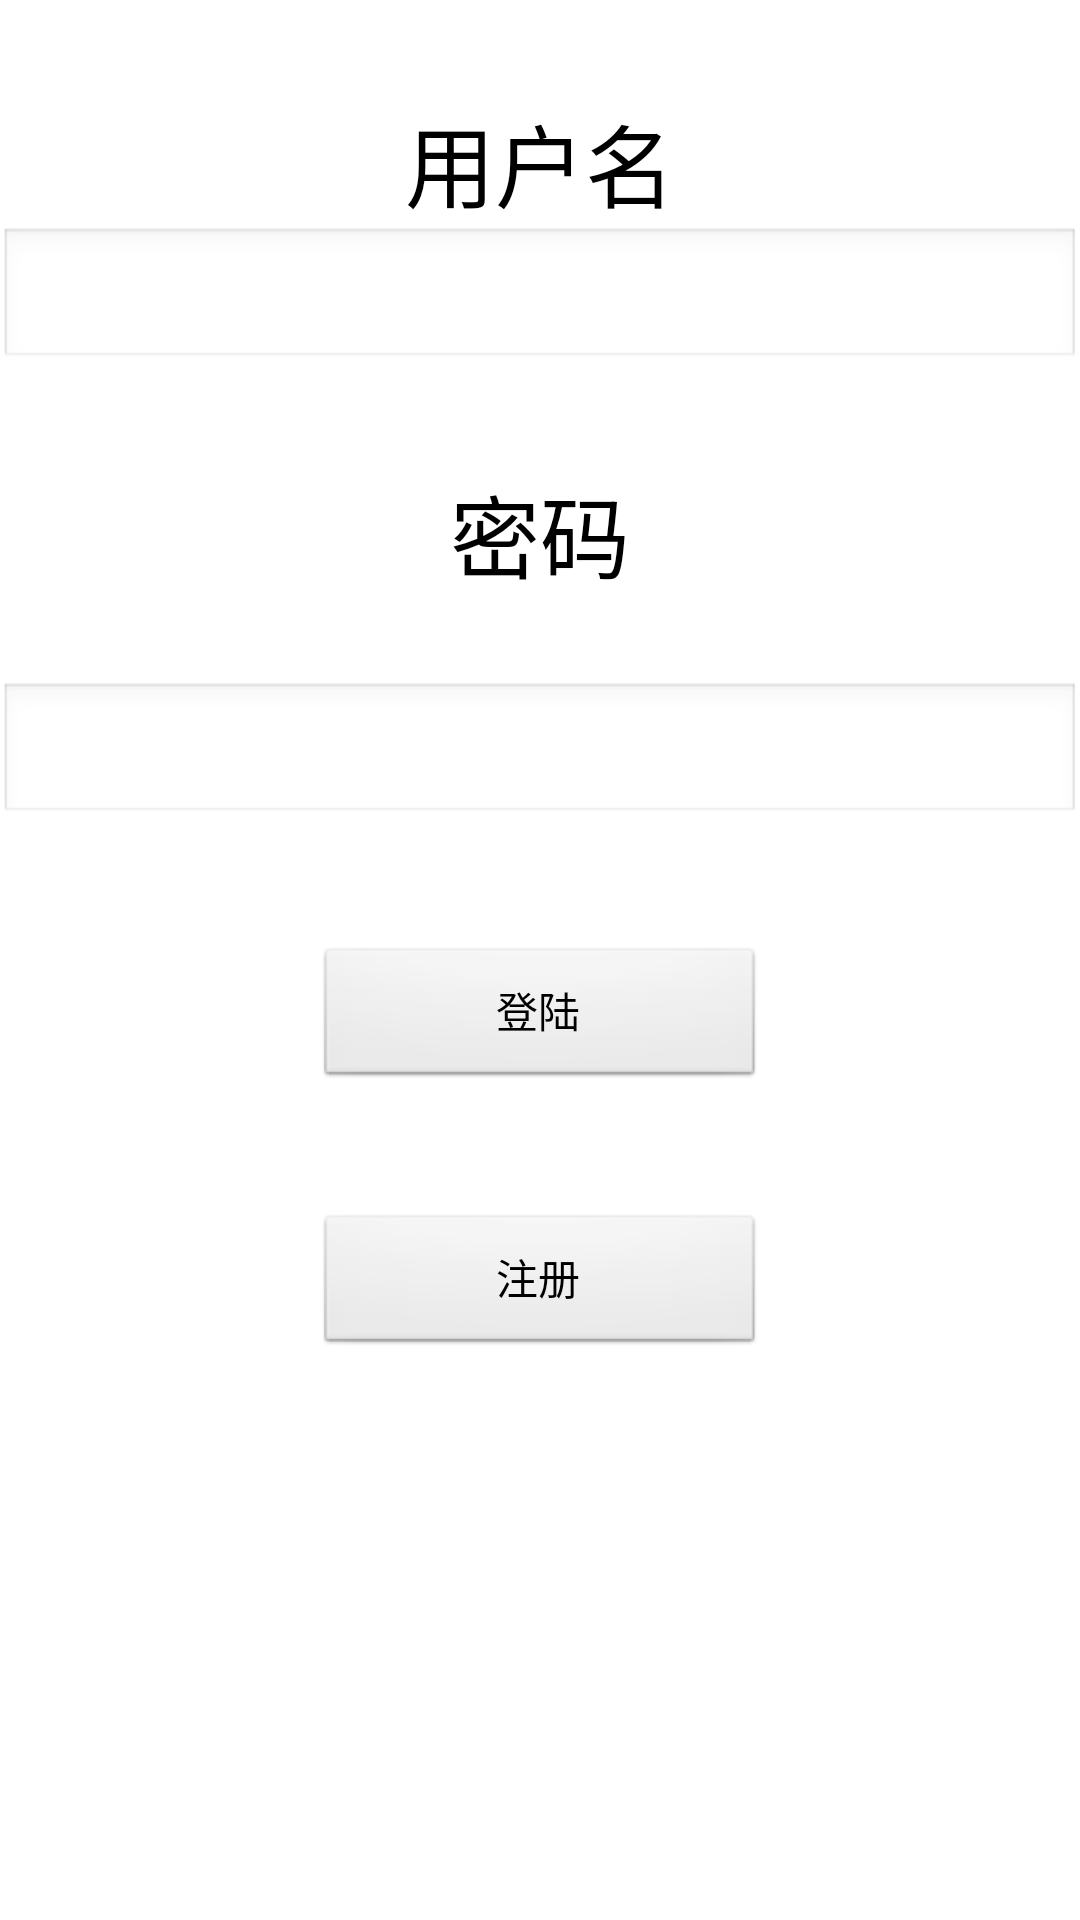

Write the Android layout XML for this screen, with the resource values it uses.
<!-- AndroidManifest.xml: application theme AppTheme -->
<!-- res/layout/activity_login.xml -->
<RelativeLayout xmlns:android="http://schemas.android.com/apk/res/android"
    xmlns:tools="http://schemas.android.com/tools" android:layout_width="match_parent"
    android:layout_height="match_parent" android:paddingLeft="@dimen/activity_horizontal_margin"
    android:paddingRight="@dimen/activity_horizontal_margin"
    android:paddingTop="@dimen/activity_vertical_margin"
    android:paddingBottom="@dimen/activity_vertical_margin"
    tools:context="cn.edu.sjtu.jicapstone.bloodpressure.LoginActivity">

    <TextView android:text="用户名" android:layout_width="wrap_content"
        android:layout_height="wrap_content"
        android:id="@+id/nameTextView"
        android:textSize="30dp"
        android:layout_alignParentTop="true"
        android:layout_centerHorizontal="true"
        android:layout_marginTop="32dp"
        android:textColor="#ff000000"
        android:layout_gravity="center_horizontal" />

    <EditText
        android:layout_width="match_parent"
        android:layout_height="wrap_content"
        android:id="@+id/nameText"
        android:width="300dp"
        android:layout_below="@+id/nameTextView"
        android:layout_centerHorizontal="true"
        android:imeOptions="actionDone"
        android:singleLine="true"
        android:textColor="#ff000000" />

    <TextView
        android:layout_width="wrap_content"
        android:layout_height="wrap_content"
        android:text="密码"
        android:id="@+id/passwordTextView"
        android:textSize="30dp"
        android:layout_below="@+id/nameText"
        android:layout_centerHorizontal="true"
        android:layout_marginTop="32dp"
        android:layout_gravity="center_horizontal"
        android:textColor="#ff000000" />

    <EditText
        android:layout_width="match_parent"
        android:layout_height="wrap_content"
        android:inputType="textPassword"
        android:ems="10"
        android:id="@+id/passwordText"
        android:layout_below="@+id/passwordTextView"
        android:layout_centerHorizontal="true"
        android:layout_marginTop="28dp"
        android:width="300dp"
        android:imeOptions="actionDone"
        android:singleLine="true"
        android:textColor="#ff000000" />

    <Button
        android:layout_width="150dp"
        android:layout_height="wrap_content"
        android:text="登陆"
        android:id="@+id/signInButton"
        android:layout_marginTop="40dp"
        android:layout_below="@+id/passwordText"
        android:layout_alignLeft="@+id/signUpButton"
        android:layout_alignStart="@+id/signUpButton"
        android:layout_gravity="center_horizontal" />

    <Button
        android:layout_width="150dp"
        android:layout_height="wrap_content"
        android:text="注册"
        android:id="@+id/signUpButton"
        android:layout_below="@+id/signInButton"
        android:layout_centerHorizontal="true"
        android:layout_marginTop="41dp"
        android:layout_gravity="center_horizontal" />

</RelativeLayout>
<!-- resources referenced by this layout -->
<resources>
  <style name="AppTheme" parent="AppBaseTheme">
          
      </style>
  <style name="AppBaseTheme" parent="android:Theme.Light">
          
      </style>
</resources>
